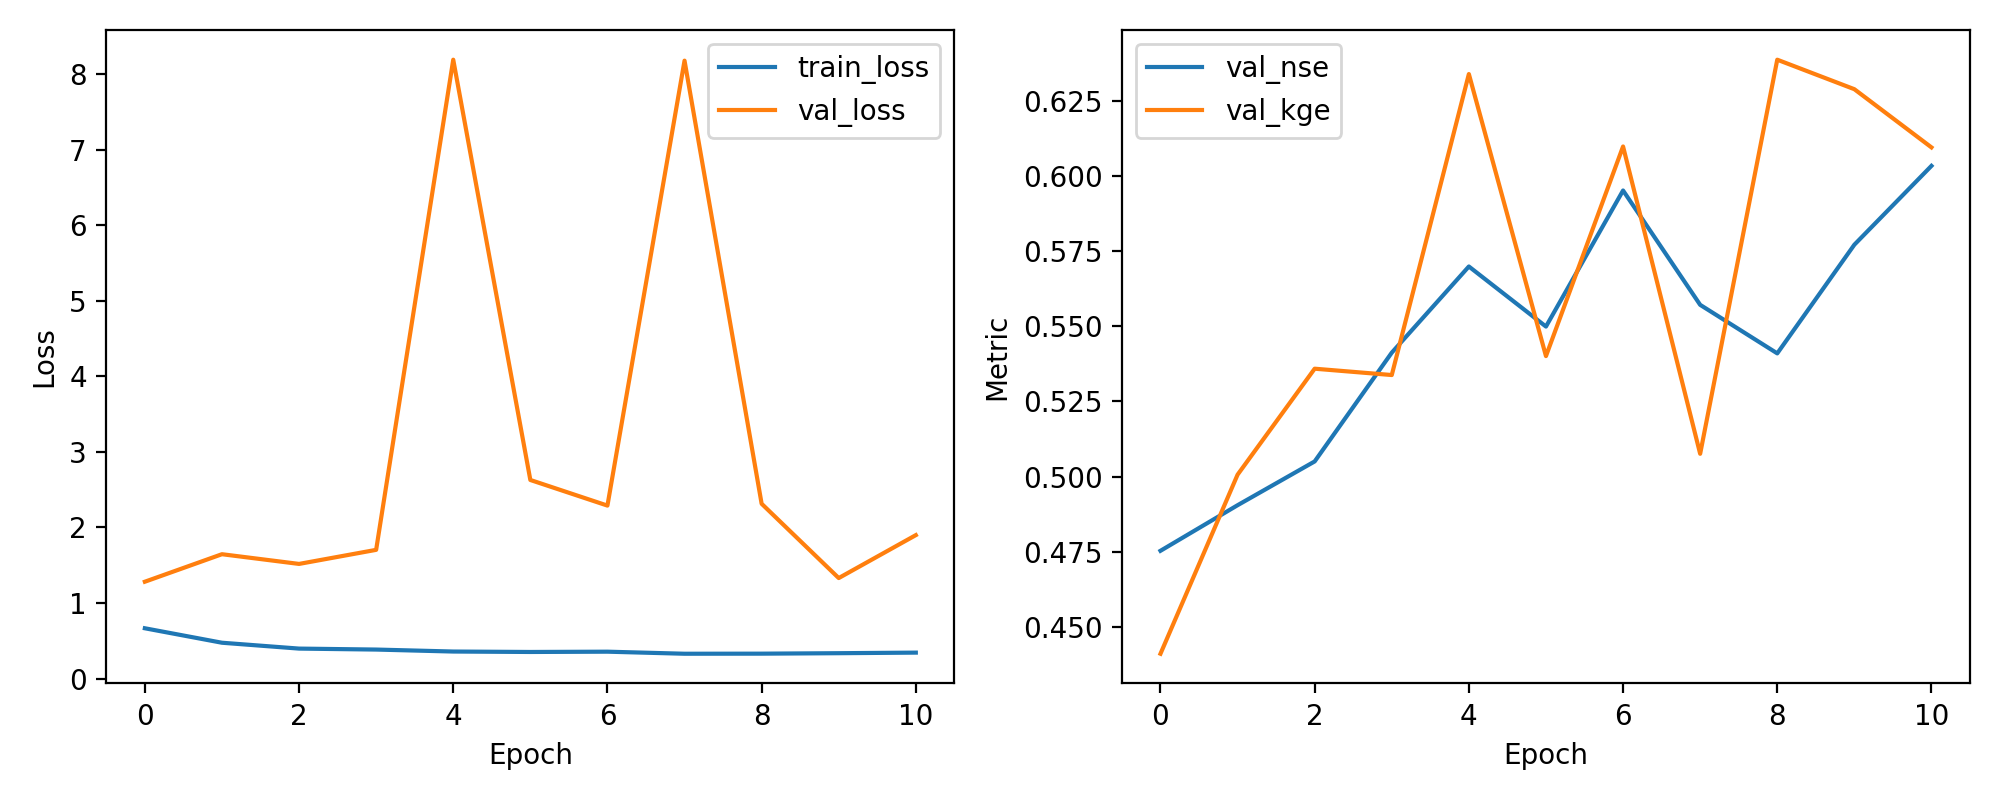

Values plotted in this chart, from the file beside it:
epoch, train_loss, val_loss, val_nse, val_kge
1, 0.6657, 1.282, 0.4753, 0.4411
2, 0.4743, 1.646, 0.4905, 0.5006
3, 0.3967, 1.517, 0.505, 0.5358
4, 0.3839, 1.703, 0.5412, 0.5337
5, 0.3578, 8.19, 0.5698, 0.6338
6, 0.352, 2.628, 0.5499, 0.54
7, 0.3559, 2.289, 0.5951, 0.6097
8, 0.3286, 8.177, 0.5571, 0.5075
9, 0.3297, 2.313, 0.5409, 0.6386
10, 0.3358, 1.33, 0.5771, 0.6288
11, 0.3434, 1.898, 0.6033, 0.6094
